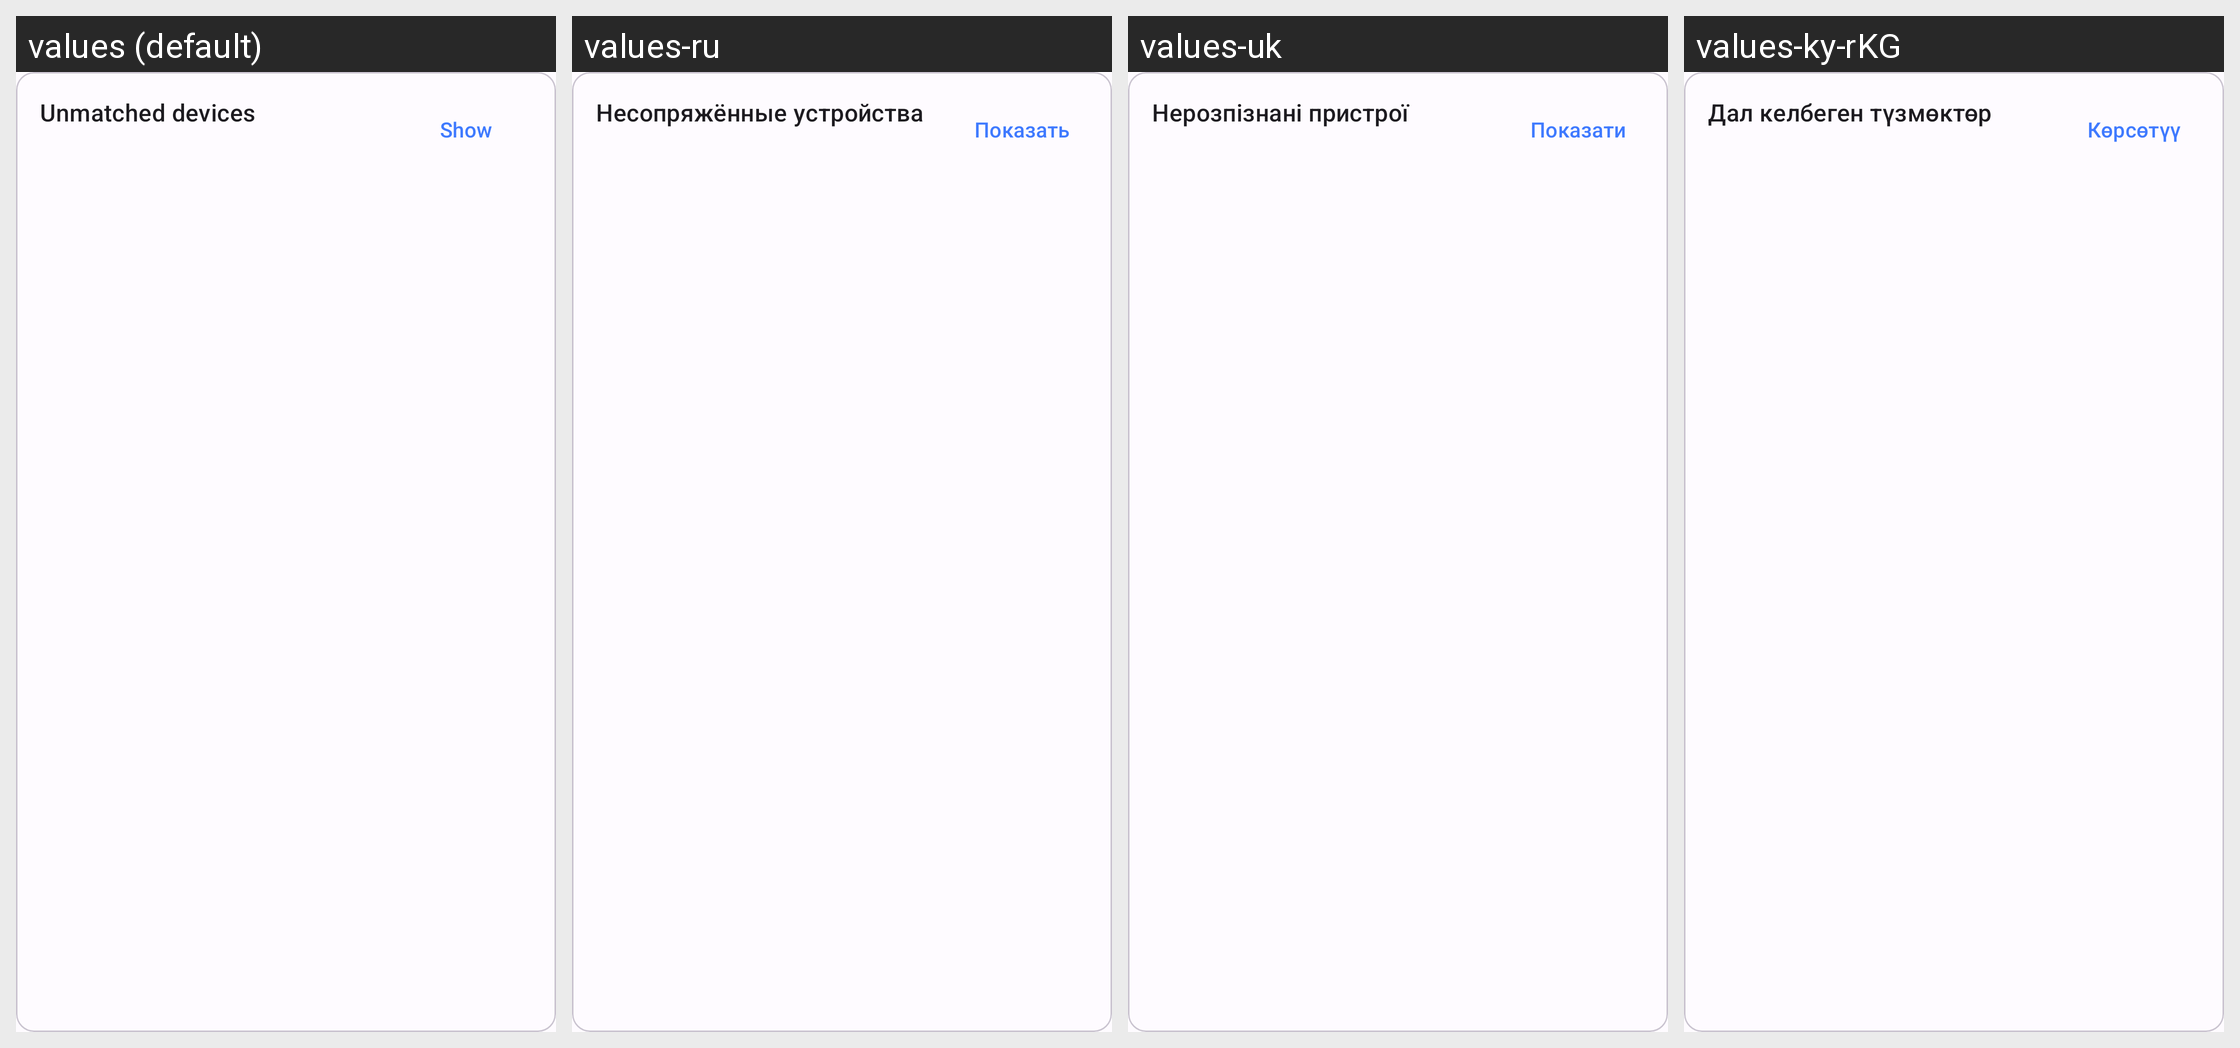

For this localized Android screen grid, give each drawn string resource with its value in every locale shown.
Android screen res/layout/overview_unmatched_devices_item.xml rendered under 4 locales, left to right: values (default), values-ru, values-uk, values-ky-rKG. Device: Nexus 5 (rendered at 1080×1920; each locale shown at half size, 540×960, under a caption strip naming it); theme AppTheme.
Other locales in the repository, not shown: values-af-rZA, values-am, values-ar, values-az, values-be, values-bg, values-bn-rBD, values-ca, values-cs, values-da, values-de, values-el, values-es, values-es-rAR, values-es-rMX, values-et-rEE, values-eu-rES, values-fa, values-fi, values-fil, values-fr, values-gl-rES, values-hi-rIN, values-hr, values-hu, values-hy-rAM, values-in, values-is, values-it, values-iw, values-ja, values-ka-rGE, values-km-rKH, values-kmr-rTR, values-kn-rIN, values-ko, values-lo-rLA, values-lt, values-lv, values-mk-rMK, values-ml-rIN, values-mn-rMN, values-mr-rIN, values-ms, values-my-rMM, values-nb, values-ne-rNP, values-nl, values-no, values-pl, values-pt, values-pt-rBR, values-rm, values-ro, values-sc-rIT, values-si-rLK, values-sk, values-sl, values-sq-rAL, values-sr, values-sv, values-sw, values-ta-rIN, values-te-rIN, values-th, values-tr, values-ur-rIN, values-uz, values-vi, values-zh-rCN, values-zh-rHK, values-zh-rTW, values-zu.
Strings drawn on this screen, with the default value and each locale's value (text and hints the layout hard-codes, and strings that could not be matched under every locale, appear in the picture but are not listed):

overview_unmatched_devices_label
  values: Unmatched devices
  values-ru: Несопряжённые устройства
  values-uk: Нерозпізнані пристрої
  values-ky-rKG: Дал келбеген түзмөктөр

general_show_action
  values: Show
  values-ru: Показать
  values-uk: Показати
  values-ky-rKG: Көрсөтүү
